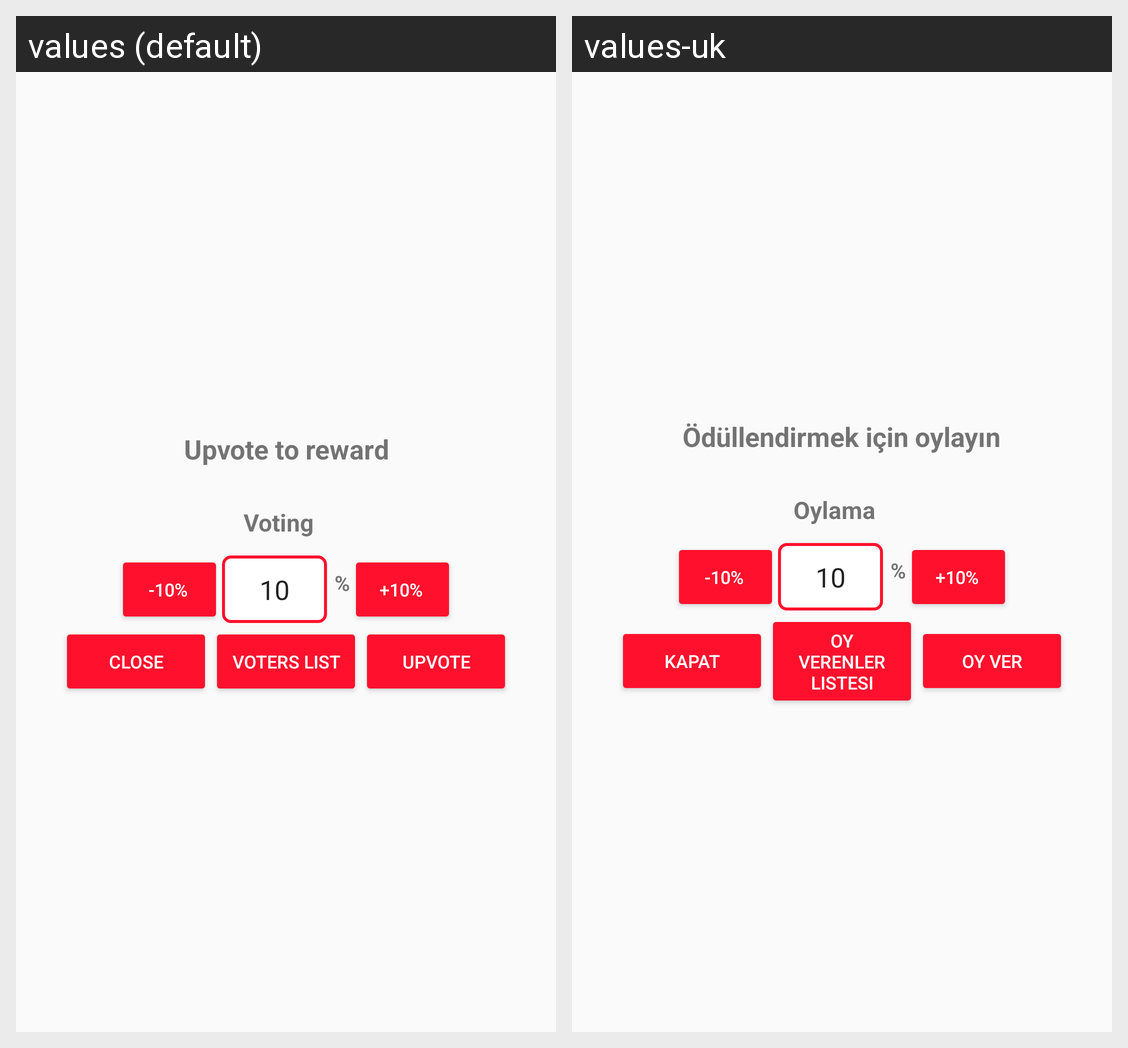

The Android screen above is rendered under two locales of the same app. Produce the string resources it draws, with the default and per-locale values.
Android screen res/layout/vote_modal.xml rendered under 2 locales, left to right: values (default), values-uk. Device: Nexus 5 (rendered at 1080×1920; each locale shown at half size, 540×960, under a caption strip naming it); theme AppTheme.
Strings drawn on this screen, with the default value and each locale's value (text and hints the layout hard-codes, and strings that could not be matched under every locale, appear in the picture but are not listed):

voting_note
  values: Upvote to reward
  values-uk: Ödüllendirmek için oylayın

voting_on
  values: Voting
  values-uk: Oylama

sub_10
  values: -10%
  values-uk: -10%

add_10
  values: +10%
  values-uk: +10%

close_button
  values: Close
  values-uk: Kapat

voters_list
  values: Voters List
  values-uk: Oy Verenler Listesi

vote_action
  values: Upvote
  values-uk: Oy Ver
